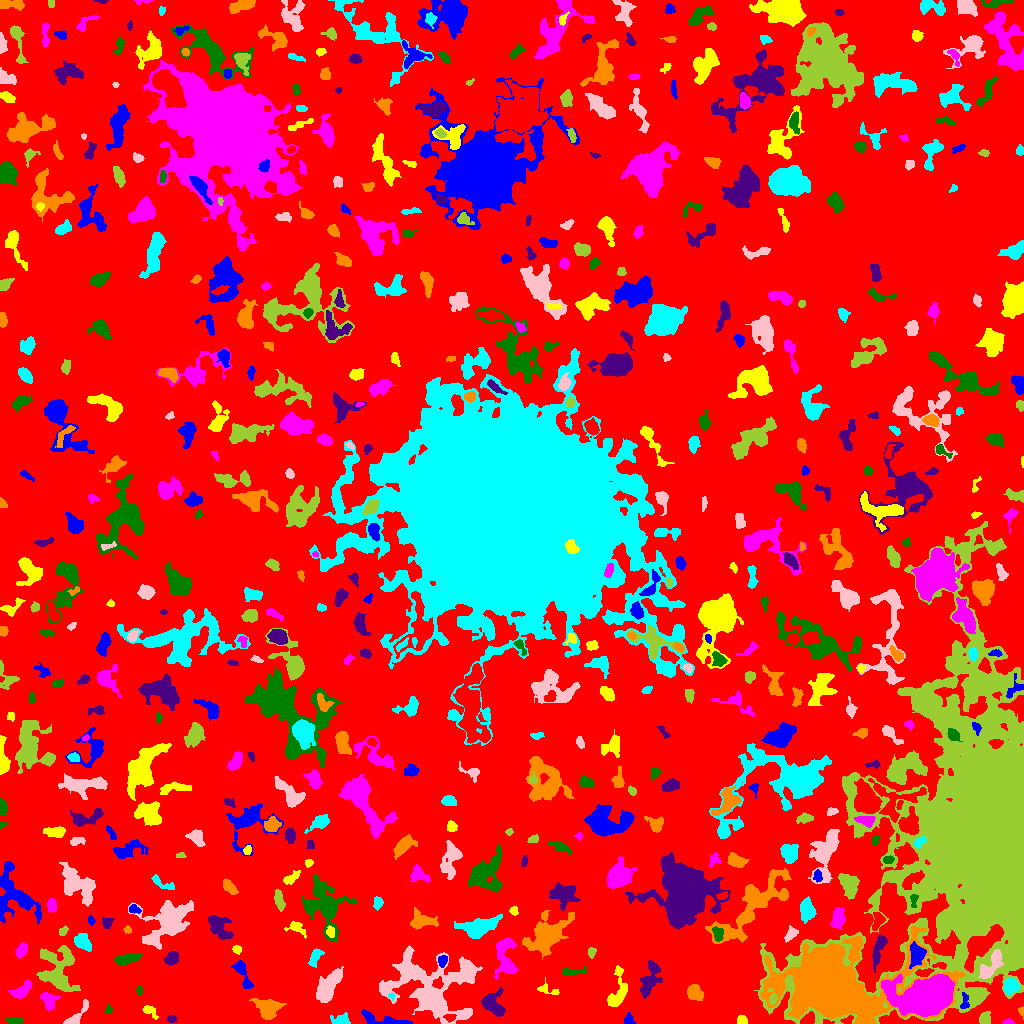

Values plotted in this chart, from the file beside it:
ID, X, Y, A, B, theta, total_flux, mu_max, mu_median, mu_mean, R_fwhm, R_e, R10, R90, x_start, x_end, y_start, y_end, area, greylevel
0, 495, 517.6, 306.1, 286.2, 0.9088, 1701080, 12.0, 2.0, 2.328, 81.89, 243.1, 94.98, 380.4, 0, 1023, 0, 1023, 730848, 2.328
1, 382.3, 3.823, 14.41, 2.575, -0.1859, 616.0, 6.0, 2.0, 2.02, 6.05, 5.323, 1.954, 8.368, 361, 412, 0, 14, 305, 7.02
2, 742.3, 3.22, 2.481, 2.08, -0.832, 173.0, 5.0, 2.0, 1.966, 3.29, 2.877, 1.128, 4.26, 737, 747, 0, 8, 88, 6.966
3, 1008, 1.2, 2.249, 1.163, 0.04325, 50.0, 3.0, 1.0, 0.9259, 1.954, 1.871, 0.5642, 3.09, 1002, 1014, 0, 5, 54, 6.926
4, 14.2, 2.752, 5.002, 1.374, -0.02969, 129.0, 3.0, 1.0, 1.173, 3.338, 3.09, 1.128, 4.951, 5, 23, 0, 6, 110, 6.173
5, 171.5, 4.4, 1.91, 1.463, 0.0, 80.0, 3.0, 1.0, 1.194, 2.985, 2.185, 0.7979, 3.338, 167, 176, 1, 8, 67, 6.194
6, 1021, 12.05, 2.654, 1.401, -1.388, 133.0, 5.0, 3.0, 2.608, 2.932, 2.185, 0.7979, 3.385, 1018, 1023, 4, 17, 51, 7.608
7, 341.2, 2.848, 4.35, 2.384, 0.04744, 250.0, 4.0, 1.0, 1.524, 4.951, 3.568, 1.382, 5.754, 330, 350, 0, 11, 164, 6.524
8, 75.85, 6.351, 8.622, 2.689, 0.8335, 607.0, 6.0, 2.0, 2.863, 5.754, 4.334, 1.784, 6.956, 63, 88, 0, 24, 212, 6.863
9, 984.5, 4.611, 3.095, 2.423, 1.32, 391.0, 6.0, 3.0, 2.875, 4.918, 3.478, 1.382, 5.293, 979, 990, 0, 12, 136, 7.875
10, 595, 16.6, 2.649, 1.739, -1.261, 147.0, 4.0, 1.0, 1.69, 3.656, 2.646, 0.9772, 4.406, 591, 599, 11, 23, 87, 8.69
11, 629, 2.524, 2.592, 2.556, -0.1949, 187.0, 5.0, 2.0, 1.948, 3.241, 2.706, 0.9772, 4.37, 624, 635, 0, 11, 96, 6.948
12, 149, 12.77, 4.21, 2.023, -0.6751, 174.0, 3.0, 1.0, 1.392, 3.989, 3.192, 1.262, 5.171, 142, 158, 4, 18, 125, 6.392
13, 48.13, 23.64, 4.739, 3.247, -0.9883, 494.0, 6.0, 2.0, 2.287, 5.202, 4.514, 1.596, 7.024, 40, 60, 13, 31, 216, 7.287
14, 108.6, 13.27, 1.836, 1.423, 0.6533, 86.0, 4.0, 1.0, 1.483, 2.821, 2.034, 0.7979, 3.241, 104, 113, 10, 19, 58, 6.483
15, 492.9, 19.39, 6.81, 5.036, -1.035, 1349, 8.0, 3.0, 3.513, 7.653, 6.457, 2.523, 9.869, 481, 505, 7, 36, 384, 7.513
16, 268.1, 15.98, 6.268, 4.611, -0.2785, 1665, 11.0, 3.0, 3.936, 5.499, 6.18, 2.257, 10.03, 249, 286, 4, 25, 423, 7.936
17, 391.5, 27.23, 1.797, 1.48, -0.7427, 111.0, 5.0, 3.0, 2.643, 2.646, 2.034, 0.7979, 3.09, 388, 395, 23, 30, 42, 9.643
18, 426.9, 34.3, 23.53, 14.88, -0.5073, 7224, 10.0, 2.0, 2.868, 10.75, 15.01, 5.202, 24.55, 379, 482, 0, 78, 2519, 6.868
19, 773.2, 23.77, 2.447, 1.549, 1.25, 117.0, 4.0, 1.0, 1.481, 3.385, 2.394, 0.7979, 3.909, 769, 777, 19, 30, 79, 12.48
20, 192.8, 32.95, 11.56, 4.159, -1.208, 1127, 7.0, 2.0, 2.295, 5.754, 6.206, 2.257, 10.12, 180, 205, 9, 51, 491, 7.295
21, 964.7, 20.89, 4.623, 2.093, 1.559, 229.0, 5.0, 2.0, 2.12, 3.338, 3.141, 1.128, 5.046, 960, 969, 15, 31, 108, 12.12
22, 547, 33.85, 6.354, 1.713, -0.259, 87.0, 2.0, 1.0, 0.6692, 4.951, 3.241, 1.128, 4.652, 537, 559, 29, 46, 130, 5.669
23, 22.35, 33.28, 5.829, 2.691, 0.6582, 465.0, 5.0, 2.0, 1.996, 5.015, 4.618, 1.784, 7.313, 8, 31, 25, 43, 233, 6.996
24, 139.4, 33.12, 2.174, 1.535, 1.564, 81.0, 3.0, 1.5, 1.558, 2.877, 2.394, 0.7979, 3.656, 136, 142, 29, 38, 52, 6.558
25, 650.3, 45.55, 9.85, 3.91, 1.25, 1085, 7.0, 2.0, 2.523, 4.406, 6.794, 2.394, 10.23, 640, 662, 25, 63, 430, 6.523
26, 694, 30.77, 3.892, 3.32, -0.5419, 852.0, 9.0, 3.0, 3.77, 4.951, 4.406, 1.693, 7.181, 687, 703, 23, 39, 226, 7.77
27, 1010, 36.7, 3.69, 3.263, 1.2, 1146, 12.0, 4.0, 5.162, 5.14, 4.26, 1.693, 7.092, 1003, 1019, 28, 46, 222, 12.16
28, 465, 51.56, 6.634, 4.226, 0.6216, 806.0, 6.0, 3.0, 2.808, 7.092, 5.262, 2.034, 8.253, 445, 474, 42, 63, 287, 8.808
29, 983.4, 189.2, 68.53, 37.45, 1.518, 466377, 121.0, 6.0, 13.42, 19.85, 37.81, 12.73, 81.22, 754, 1023, 0, 502, 34762, 16.42
30, 106.5, 38.46, 5.738, 3.742, -0.806, 950.0, 7.0, 2.0, 2.77, 5.698, 5.382, 2.111, 8.974, 89, 119, 25, 51, 343, 6.77
31, 242.5, 50.67, 8.504, 2.244, -1.142, 463.0, 9.0, 1.0, 1.859, 2.257, 4.068, 1.262, 6.77, 231, 253, 35, 63, 249, 6.859
32, 617.2, 30.9, 11.24, 4.187, 1.369, 925.0, 6.0, 2.0, 2.378, 6.956, 6.206, 2.326, 9.641, 607, 627, 17, 58, 389, 6.378
33, 928.6, 28.03, 11.88, 7.4, 0.2407, 48512, 98.0, 11.0, 22.93, 10.65, 10.42, 4.068, 18.64, 881, 954, 7, 49, 2116, 33.93
34, 572.3, 51.36, 5.518, 1.925, 0.08843, 178.0, 3.0, 1.0, 1.163, 3.989, 3.385, 1.262, 5.47, 562, 586, 48, 58, 153, 6.163
35, 878.4, 74.82, 8.497, 2.304, 1.27, 754.0, 7.0, 2.0, 2.732, 5.232, 4.72, 1.871, 7.653, 872, 887, 51, 88, 276, 8.732
36, 832.6, 38.89, 23.09, 14.08, -0.06449, 92059, 130.0, 5.0, 13.41, 10.06, 14.59, 5.015, 33.46, 760, 965, 0, 97, 6864, 20.41
37, 315.1, 66.22, 4.788, 2.169, 1.121, 381.0, 5.0, 2.0, 2.241, 4.687, 3.949, 1.693, 6.257, 308, 324, 56, 75, 170, 7.241
38, 328, 37, 9.473, 4.06, 1.016, 1835, 7.0, 3.0, 3.3, 9.132, 7.464, 3.09, 11.51, 316, 343, 21, 57, 556, 7.3
39, 57.12, 53.82, 12.71, 9.526, -1.283, 2413, 6.0, 2.0, 2.532, 11.75, 9.95, 3.785, 15.27, 36, 80, 32, 78, 953, 6.532
40, 280, 72.61, 3.057, 2.494, 1.303, 244.0, 5.0, 1.0, 1.694, 3.385, 3.29, 1.128, 5.441, 272, 286, 65, 79, 144, 6.694
41, 442.6, 62.71, 2.769, 2.052, 1.187, 252.0, 6.0, 2.0, 2.495, 3.785, 2.985, 1.128, 4.787, 438, 447, 56, 68, 101, 9.495
42, 236.8, 74.14, 2.288, 1.903, -0.6753, 162.0, 4.0, 2.0, 2.25, 4.029, 2.646, 1.128, 4.107, 232, 241, 69, 78, 72, 7.25
43, 21.46, 73.13, 3.698, 2.384, 0.9631, 452.0, 7.0, 3.0, 3.075, 4.222, 3.868, 1.493, 5.971, 15, 27, 65, 81, 147, 7.075
44, 126.8, 64.47, 5.957, 1.865, 0.2441, 470.0, 5.0, 2.0, 2.043, 5.382, 4.222, 1.693, 6.604, 113, 142, 59, 70, 230, 7.043
45, 171.4, 64.83, 3.491, 2.612, 0.5689, 565.0, 8.0, 3.0, 3.383, 4.918, 3.868, 1.493, 6.05, 164, 178, 58, 72, 167, 8.383
46, 546.3, 87.58, 11.6, 6.712, 0.7099, 3538, 10.0, 3.0, 3.428, 9.966, 9.508, 3.568, 15.44, 522, 574, 64, 113, 1032, 7.428
47, 82.66, 81.37, 4.448, 2.796, -0.8375, 436.0, 5.0, 2.0, 1.824, 4.918, 4.37, 1.596, 6.979, 74, 91, 72, 90, 239, 6.824
48, 990.5, 57.71, 9.278, 3.412, 0.9263, 1411, 9.0, 4.0, 3.963, 6.155, 5.944, 2.257, 9.407, 978, 1003, 45, 74, 356, 14.96
49, 591.7, 71.32, 2.173, 1.731, 1.416, 73.0, 3.0, 1.0, 0.9481, 2.459, 2.326, 0.9772, 3.785, 588, 596, 65, 76, 77, 5.948
50, 365.5, 79.81, 2.175, 1.966, 1.032, 115.0, 4.0, 1.0, 1.643, 3.141, 2.459, 0.7979, 4.146, 360, 370, 75, 85, 70, 6.643
51, 916.7, 68.58, 5.407, 3.66, 1.479, 1454, 10.0, 5.0, 4.979, 7.092, 5.441, 2.185, 8.387, 909, 926, 55, 82, 292, 14.98
52, 330.3, 91.85, 2.5, 1.677, -1.383, 84.0, 2.0, 1.0, 0.9545, 4.068, 2.523, 1.128, 3.7, 326, 334, 86, 98, 88, 8.955
53, 505.9, 65.75, 10.91, 4.646, -1.511, 1864, 10.0, 3.0, 3.478, 6.887, 6.77, 2.459, 11.13, 494, 518, 44, 86, 536, 7.478
54, 717.2, 89.73, 3.986, 2.246, -1.268, 201.0, 3.0, 1.0, 1.457, 4.297, 3.523, 1.382, 5.67, 712, 723, 82, 97, 138, 9.457
55, 218.7, 97.68, 7.485, 4.135, -0.9095, 787.0, 5.0, 2.0, 1.987, 6.05, 5.971, 2.257, 9.821, 208, 234, 84, 108, 396, 6.987
56, 127.4, 94.2, 1.74, 1.575, -0.387, 45.0, 2.0, 1.0, 0.8036, 3.385, 2.034, 0.7979, 3.141, 123, 131, 90, 98, 56, 6.804
57, 478.3, 96.49, 10.84, 4.445, 0.2359, 1658, 6.0, 3.0, 2.801, 9.901, 7.632, 3.09, 11.99, 454, 502, 85, 109, 592, 6.801
58, 790.9, 89.12, 3.567, 2.074, 0.8298, 293.0, 6.0, 2.0, 2.123, 4.107, 3.29, 1.262, 5.293, 784, 798, 81, 98, 138, 8.123
59, 62.99, 92.41, 2.786, 1.93, 0.8541, 199.0, 4.0, 3.0, 2.689, 4.754, 3.09, 1.128, 4.442, 59, 68, 88, 98, 74, 6.689
... 548 more rows
